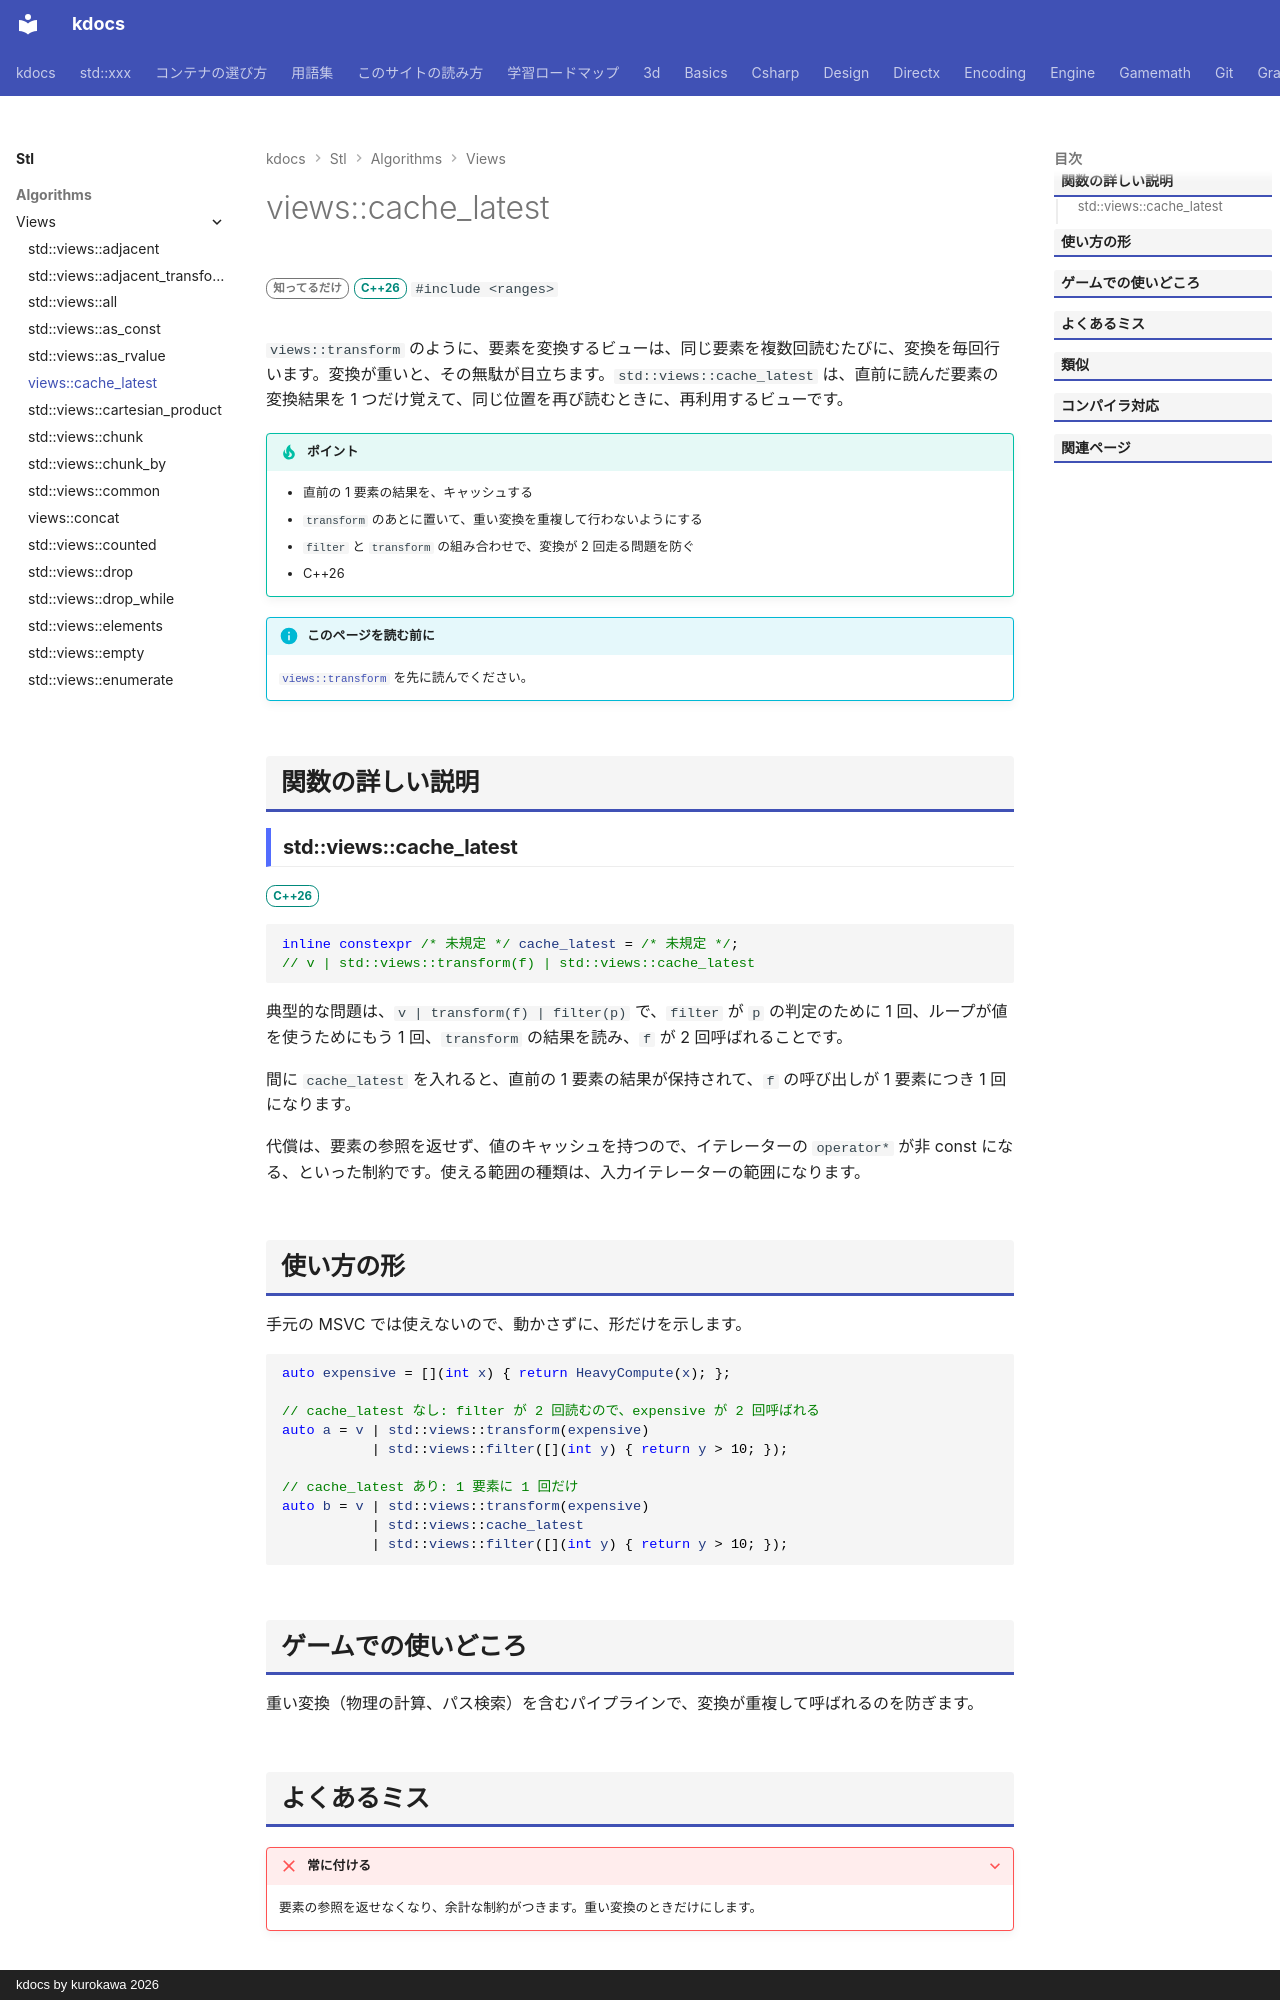

repository: qwzxdf/kdocs · page: stl/algorithms/views/cache_latest/index.html · generator: mkdocs · copyright: kdocs by kurokawa 2026

---
title: views::cache_latest
summary: "直前に計算した要素を覚えておく view。"
order: 900
group: ビュー（std::views）
tags:
  - アルゴリズム
---

# views::cache_latest

<div class="page-badges" markdown>
<span class="rank rank-rare">知ってるだけ</span>
<span class="ver ver-26">C++26</span>
`#include <ranges>`
</div>

`views::transform` のように、要素を変換するビューは、同じ要素を複数回読むたびに、変換を毎回行います。変換が重いと、その無駄が目立ちます。`std::views::cache_latest` は、直前に読んだ要素の変換結果を 1 つだけ覚えて、同じ位置を再び読むときに、再利用するビューです。

!!! tip "ポイント"
    - 直前の 1 要素の結果を、キャッシュする
    - `transform` のあとに置いて、重い変換を重複して行わないようにする
    - `filter` と `transform` の組み合わせで、変換が 2 回走る問題を防ぐ
    - C++26

!!! info "このページを読む前に"
    [`views::transform`](transform.md) を先に読んでください。

## 関数の詳しい説明

### std::views::cache_latest {#cache_latest}

<span class="ver ver-26">C++26</span>

```cpp
inline constexpr /* 未規定 */ cache_latest = /* 未規定 */;
// v | std::views::transform(f) | std::views::cache_latest
```

典型的な問題は、`v | transform(f) | filter(p)` で、`filter` が `p` の判定のために 1 回、ループが値を使うためにもう 1 回、`transform` の結果を読み、`f` が 2 回呼ばれることです。

間に `cache_latest` を入れると、直前の 1 要素の結果が保持されて、`f` の呼び出しが 1 要素につき 1 回になります。

代償は、要素の参照を返せず、値のキャッシュを持つので、イテレーターの `operator*` が非 const になる、といった制約です。使える範囲の種類は、入力イテレーターの範囲になります。
